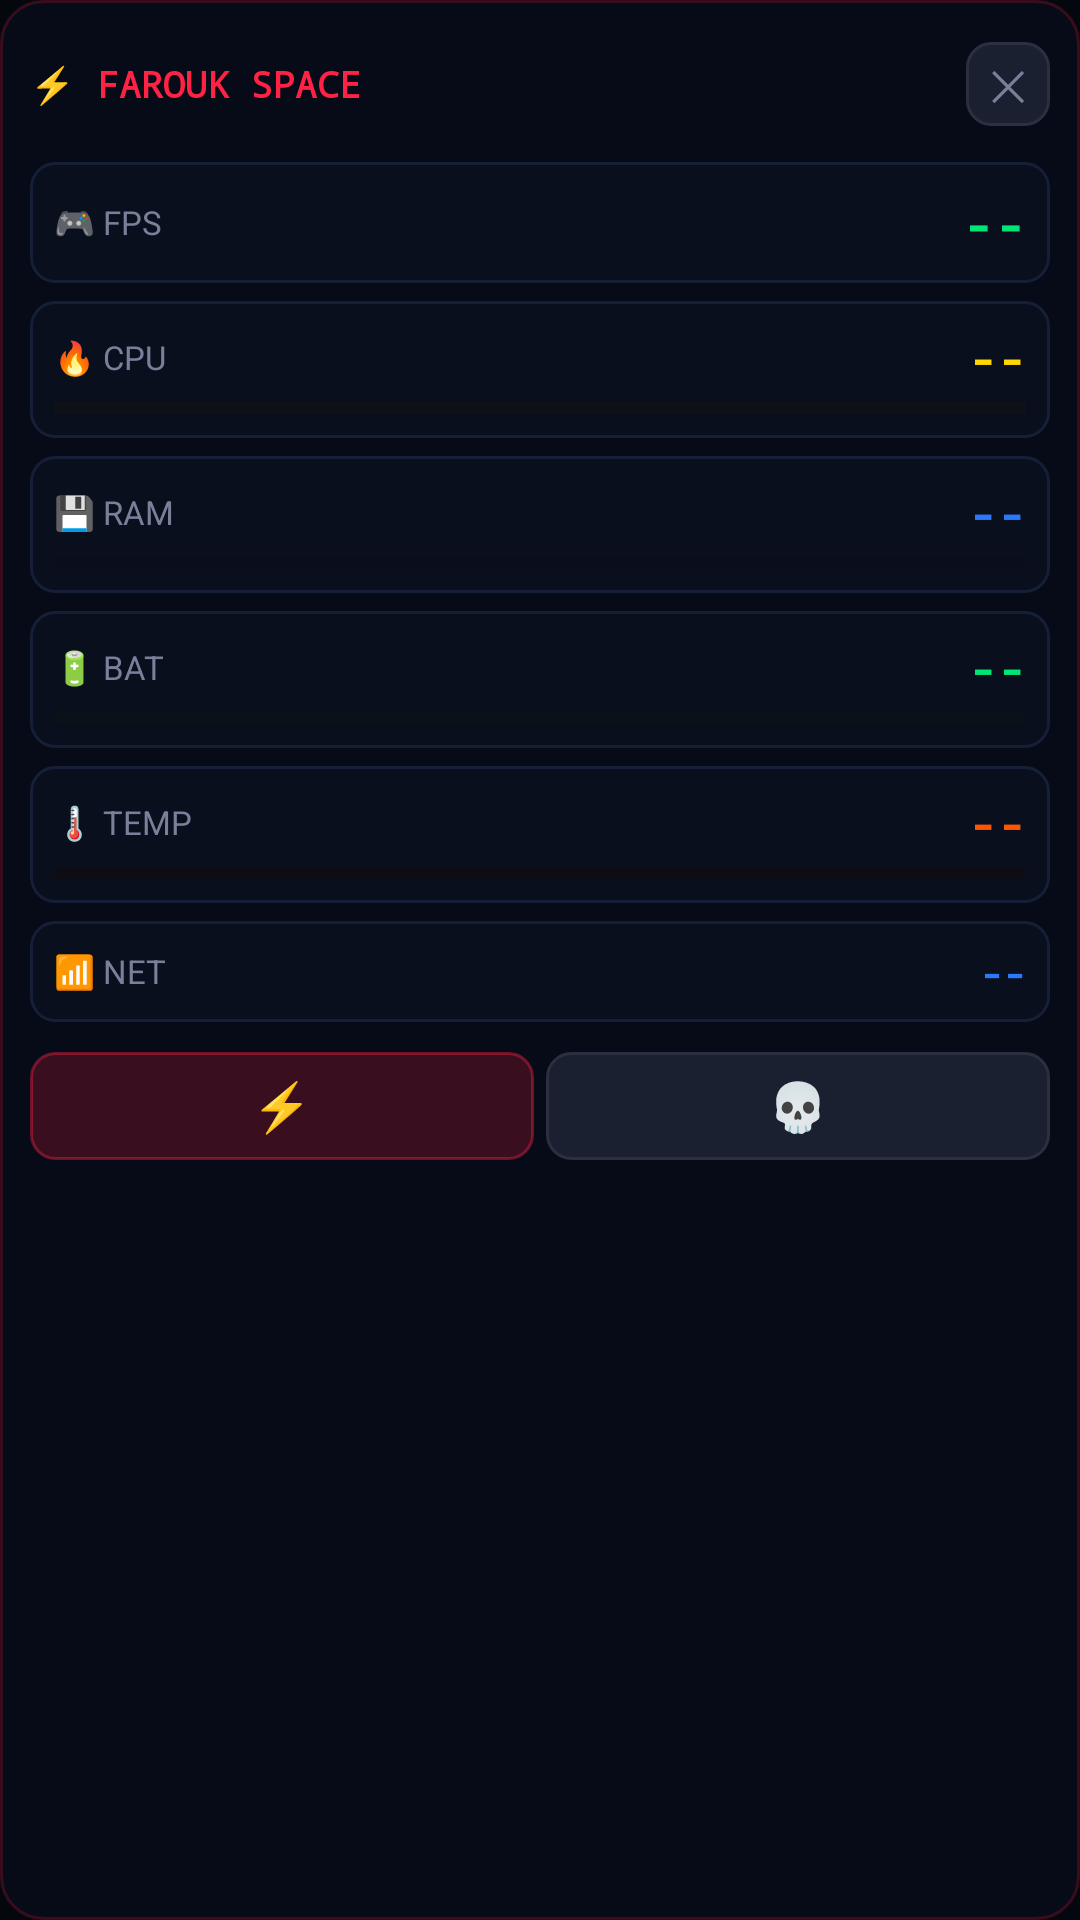

This screen was rendered from an Android layout file. Write that file and the resources it references.
<!-- AndroidManifest.xml: application theme AppTheme -->
<!-- res/layout/overlay_sidebar.xml -->
<?xml version="1.0" encoding="utf-8"?>
<LinearLayout xmlns:android="http://schemas.android.com/apk/res/android"
    android:layout_width="200dp"
    android:layout_height="wrap_content"
    android:orientation="vertical"
    android:background="@drawable/sidebar_bg"
    android:elevation="12dp"
    android:padding="10dp">

    <LinearLayout android:layout_width="match_parent" android:layout_height="36dp"
        android:orientation="horizontal" android:gravity="center_vertical"
        android:layout_marginBottom="8dp">
        <TextView android:layout_width="0dp" android:layout_height="wrap_content"
            android:layout_weight="1" android:text="⚡ FAROUK SPACE"
            android:textColor="#ff2244" android:textSize="12sp" android:textStyle="bold"
            android:fontFamily="monospace"/>
        <TextView android:id="@+id/sb_btn_close"
            android:layout_width="28dp" android:layout_height="28dp"
            android:text="✕" android:textColor="#7a8099" android:textSize="14sp"
            android:gravity="center" android:background="@drawable/btn_bg_dark"/>
    </LinearLayout>

    <LinearLayout android:layout_width="match_parent" android:layout_height="wrap_content"
        android:orientation="horizontal" android:gravity="center_vertical"
        android:background="@drawable/metric_bg" android:padding="8dp"
        android:layout_marginBottom="6dp">
        <TextView android:layout_width="0dp" android:layout_height="wrap_content"
            android:layout_weight="1" android:text="🎮 FPS"
            android:textColor="#7a8099" android:textSize="11sp"/>
        <TextView android:id="@+id/sb_fps" android:layout_width="wrap_content"
            android:layout_height="wrap_content" android:text="--"
            android:textColor="#00e676" android:textSize="18sp" android:textStyle="bold"
            android:fontFamily="monospace"/>
    </LinearLayout>

    <LinearLayout android:layout_width="match_parent" android:layout_height="wrap_content"
        android:orientation="vertical" android:background="@drawable/metric_bg"
        android:padding="8dp" android:layout_marginBottom="6dp">
        <LinearLayout android:layout_width="match_parent" android:layout_height="wrap_content"
            android:orientation="horizontal" android:gravity="center_vertical">
            <TextView android:layout_width="0dp" android:layout_height="wrap_content"
                android:layout_weight="1" android:text="🔥 CPU"
                android:textColor="#7a8099" android:textSize="11sp"/>
            <TextView android:id="@+id/sb_cpu" android:layout_width="wrap_content"
                android:layout_height="wrap_content" android:text="--"
                android:textColor="#ffd600" android:textSize="16sp" android:textStyle="bold"
                android:fontFamily="monospace"/>
        </LinearLayout>
        <ProgressBar android:id="@+id/pb_cpu"
            style="?android:attr/progressBarStyleHorizontal"
            android:layout_width="match_parent" android:layout_height="4dp"
            android:progressTint="#ffd600" android:progressBackgroundTint="#1a1a0a"
            android:max="100" android:progress="0" android:layout_marginTop="4dp"/>
    </LinearLayout>

    <LinearLayout android:layout_width="match_parent" android:layout_height="wrap_content"
        android:orientation="vertical" android:background="@drawable/metric_bg"
        android:padding="8dp" android:layout_marginBottom="6dp">
        <LinearLayout android:layout_width="match_parent" android:layout_height="wrap_content"
            android:orientation="horizontal" android:gravity="center_vertical">
            <TextView android:layout_width="0dp" android:layout_height="wrap_content"
                android:layout_weight="1" android:text="💾 RAM"
                android:textColor="#7a8099" android:textSize="11sp"/>
            <TextView android:id="@+id/sb_ram" android:layout_width="wrap_content"
                android:layout_height="wrap_content" android:text="--"
                android:textColor="#2979ff" android:textSize="16sp" android:textStyle="bold"
                android:fontFamily="monospace"/>
        </LinearLayout>
        <ProgressBar android:id="@+id/pb_ram"
            style="?android:attr/progressBarStyleHorizontal"
            android:layout_width="match_parent" android:layout_height="4dp"
            android:progressTint="#2979ff" android:progressBackgroundTint="#0a0a1a"
            android:max="100" android:progress="0" android:layout_marginTop="4dp"/>
    </LinearLayout>

    <LinearLayout android:layout_width="match_parent" android:layout_height="wrap_content"
        android:orientation="vertical" android:background="@drawable/metric_bg"
        android:padding="8dp" android:layout_marginBottom="6dp">
        <LinearLayout android:layout_width="match_parent" android:layout_height="wrap_content"
            android:orientation="horizontal" android:gravity="center_vertical">
            <TextView android:layout_width="0dp" android:layout_height="wrap_content"
                android:layout_weight="1" android:text="🔋 BAT"
                android:textColor="#7a8099" android:textSize="11sp"/>
            <TextView android:id="@+id/sb_bat" android:layout_width="wrap_content"
                android:layout_height="wrap_content" android:text="--"
                android:textColor="#00e676" android:textSize="16sp" android:textStyle="bold"
                android:fontFamily="monospace"/>
        </LinearLayout>
        <ProgressBar android:id="@+id/pb_bat"
            style="?android:attr/progressBarStyleHorizontal"
            android:layout_width="match_parent" android:layout_height="4dp"
            android:progressTint="#00e676" android:progressBackgroundTint="#0a1a0a"
            android:max="100" android:progress="0" android:layout_marginTop="4dp"/>
    </LinearLayout>

    <LinearLayout android:layout_width="match_parent" android:layout_height="wrap_content"
        android:orientation="vertical" android:background="@drawable/metric_bg"
        android:padding="8dp" android:layout_marginBottom="6dp">
        <LinearLayout android:layout_width="match_parent" android:layout_height="wrap_content"
            android:orientation="horizontal" android:gravity="center_vertical">
            <TextView android:layout_width="0dp" android:layout_height="wrap_content"
                android:layout_weight="1" android:text="🌡️ TEMP"
                android:textColor="#7a8099" android:textSize="11sp"/>
            <TextView android:id="@+id/sb_temp" android:layout_width="wrap_content"
                android:layout_height="wrap_content" android:text="--"
                android:textColor="#ff5500" android:textSize="16sp" android:textStyle="bold"
                android:fontFamily="monospace"/>
        </LinearLayout>
        <ProgressBar android:id="@+id/pb_temp"
            style="?android:attr/progressBarStyleHorizontal"
            android:layout_width="match_parent" android:layout_height="4dp"
            android:progressTint="#ff5500" android:progressBackgroundTint="#1a0a00"
            android:max="100" android:progress="0" android:layout_marginTop="4dp"/>
    </LinearLayout>

    <LinearLayout android:layout_width="match_parent" android:layout_height="wrap_content"
        android:orientation="horizontal" android:gravity="center_vertical"
        android:background="@drawable/metric_bg" android:padding="8dp"
        android:layout_marginBottom="10dp">
        <TextView android:layout_width="0dp" android:layout_height="wrap_content"
            android:layout_weight="1" android:text="📶 NET"
            android:textColor="#7a8099" android:textSize="11sp"/>
        <TextView android:id="@+id/sb_net" android:layout_width="wrap_content"
            android:layout_height="wrap_content" android:text="--"
            android:textColor="#2979ff" android:textSize="13sp" android:textStyle="bold"
            android:fontFamily="monospace"/>
    </LinearLayout>

    <LinearLayout android:layout_width="match_parent" android:layout_height="wrap_content"
        android:orientation="horizontal">
        <TextView android:id="@+id/sb_btn_boost"
            android:layout_width="0dp" android:layout_height="36dp"
            android:layout_weight="1" android:text="⚡"
            android:textSize="16sp" android:gravity="center"
            android:background="@drawable/btn_bg_red"
            android:layout_marginEnd="4dp"/>
        <TextView android:id="@+id/sb_btn_kill"
            android:layout_width="0dp" android:layout_height="36dp"
            android:layout_weight="1" android:text="💀"
            android:textSize="16sp" android:gravity="center"
            android:background="@drawable/btn_bg_dark"/>
    </LinearLayout>

</LinearLayout>
<!-- resources referenced by this layout -->
<resources>
  <!-- drawable btn_bg_dark (drawable) -->
  <?xml version="1.0" encoding="utf-8"?>
  <shape xmlns:android="http://schemas.android.com/apk/res/android">
      <solid android:color="#1a2030"/>
      <corners android:radius="8dp"/>
      <stroke android:width="1dp" android:color="#2a3040"/>
  </shape>
  <!-- drawable btn_bg_red (drawable) -->
  <?xml version="1.0" encoding="utf-8"?>
  <shape xmlns:android="http://schemas.android.com/apk/res/android">
      <solid android:color="#33ff2244"/>
      <corners android:radius="8dp"/>
      <stroke android:width="1dp" android:color="#66ff2244"/>
  </shape>
  <!-- drawable metric_bg (drawable) -->
  <?xml version="1.0" encoding="utf-8"?>
  <shape xmlns:android="http://schemas.android.com/apk/res/android">
      <solid android:color="#0a0f1e"/>
      <corners android:radius="8dp"/>
      <stroke android:width="1dp" android:color="#151f35"/>
  </shape>
  <!-- drawable sidebar_bg (drawable) -->
  <?xml version="1.0" encoding="utf-8"?>
  <shape xmlns:android="http://schemas.android.com/apk/res/android">
      <solid android:color="#e6080c1a"/>
      <corners android:radius="14dp"/>
      <stroke android:width="1dp" android:color="#33ff2244"/>
  </shape>
  <style name="AppTheme" parent="Theme.AppCompat.NoActionBar">
          <item name="android:windowBackground">@color/bg</item>
          <item name="android:statusBarColor">@color/bg2</item>
          <item name="android:navigationBarColor">@color/bg</item>
          <item name="android:textColor">@color/text</item>
          <item name="colorPrimary">@color/red</item>
          <item name="colorAccent">@color/red</item>
      </style>
  <color name="bg">#05070f</color>
  <color name="bg2">#0b0f1e</color>
  <color name="text">#e8eaf0</color>
  <color name="red">#ff2244</color>
</resources>
